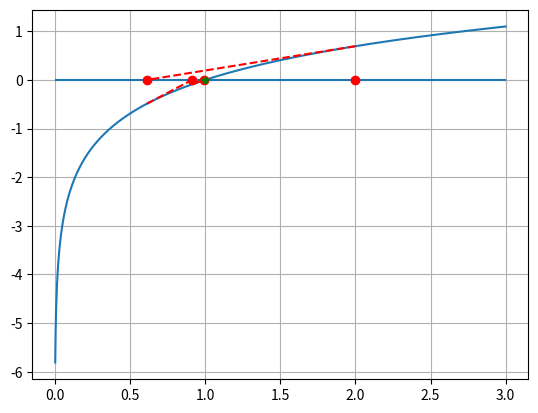

The matplotlib source for this figure:
import numpy as np
import matplotlib.pyplot as plt

''' This is a Newton's method root-finding algorithm, which is guaranteed to converge
for functions where the root does not lie close to a location where the derivative
is equal to zero.
'''
h = 1e-3
print(f'h = {h:.3f}')
def func(x):
	y = np.log(x)
	return y

def dfunc(h, xold, xnew, func):
	dy = func(xnew) - func(xold)
	dydx = dy/h
	return dydx

def newton(x0, func, deriv, tol=1e-3):
	xold = x0
	xnew = x0 + h
	xplot = [xold]
	f = func(xold)
	yplot = [f]
	i = 0
	max_iter = 10
	print('Entering main loop')
	while abs(f) > tol:
		df = dfunc(h, xold, xnew, func)
		xnew = xold - f/df
		print(xnew)
		xplot.append(xnew)
		f = func(xnew)
		yplot.append(f)
		xold = xnew
		xnew = xold + h
		i += 1
		if i > max_iter:
			print('ERROR: Max iterations achieved')
			break
		if abs(f) <= tol:
			print('Convergence obtained')
			print(f'Root: x = {xold:.3f}')
			# return xold
	if xplot[0] > xplot[-1]:
		xgraph = np.linspace(xplot[-1] - 1, xplot[0] + 1, 1000)
	else:
		xgraph = np.linspace(xplot[0] - 1, xplot[-1] + 1, 1000)
	ygraph = func(xgraph)
	plt.plot(xgraph, ygraph)
	plt.hlines(0., xgraph[-1], xgraph[0])
	for i in range(len(xplot)-1):
		plt.plot([xplot[i], xplot[i+1]], [yplot[i], 0.], 'r--')
		plt.plot(xplot[i], 0., 'ro')
	plt.plot(xplot[-1], 0., 'g*')
	plt.grid(True)
	plt.show()
	print(xplot)


if __name__ == '__main__':
	newton(2, func, dfunc)